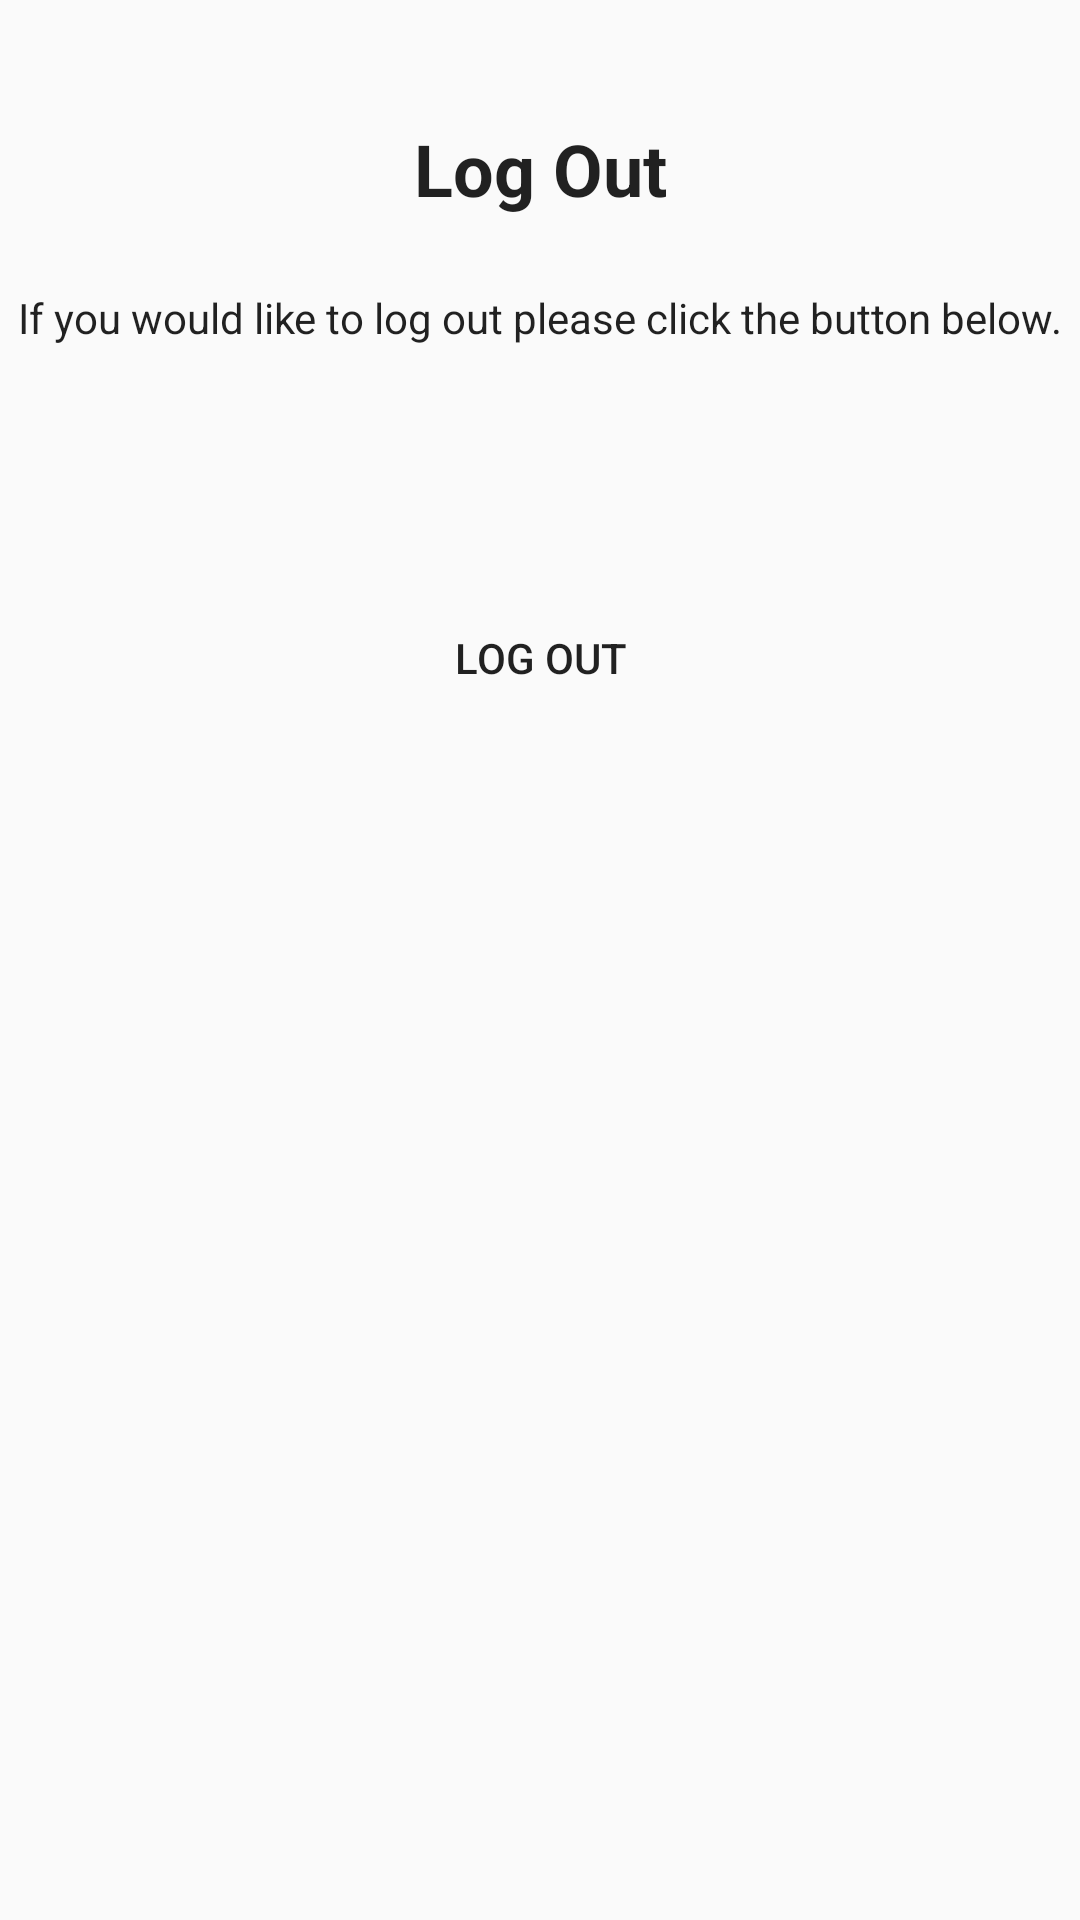

Write the Android layout XML for this screen, with the resource values it uses.
<!-- AndroidManifest.xml: application theme AppTheme -->
<!-- res/layout/activity_log_out.xml -->
<?xml version="1.0" encoding="utf-8"?>
<androidx.constraintlayout.widget.ConstraintLayout xmlns:android="http://schemas.android.com/apk/res/android"
    xmlns:app="http://schemas.android.com/apk/res-auto"
    xmlns:tools="http://schemas.android.com/tools"
    android:layout_width="match_parent"
    android:layout_height="match_parent"
    tools:context=".LogOutActivity">

    <TextView
        android:id="@+id/textView51"
        android:layout_width="wrap_content"
        android:layout_height="wrap_content"
        android:layout_marginTop="40dp"
        android:text="@string/log_out_text"
        android:textAppearance="@style/TextAppearance.AppCompat.Body1"
        android:textSize="24sp"
        android:textStyle="bold"
        app:layout_constraintEnd_toEndOf="parent"
        app:layout_constraintStart_toStartOf="parent"
        app:layout_constraintTop_toTopOf="parent" />

    <TextView
        android:id="@+id/textView52"
        android:layout_width="wrap_content"
        android:layout_height="wrap_content"
        android:layout_marginStart="24dp"
        android:layout_marginTop="24dp"
        android:layout_marginEnd="24dp"
        android:text="@string/log_out_warn"
        android:textAppearance="@style/TextAppearance.AppCompat.Body1"
        app:layout_constraintEnd_toEndOf="parent"
        app:layout_constraintStart_toStartOf="parent"
        app:layout_constraintTop_toBottomOf="@+id/textView51" />

    <Button
        android:id="@+id/button4"
        android:layout_width="wrap_content"
        android:layout_height="wrap_content"
        android:layout_marginTop="80dp"
        android:background="@color/common_google_signin_btn_text_dark_default"
        android:text="@string/log_out_text"
        app:layout_constraintEnd_toEndOf="parent"
        app:layout_constraintStart_toStartOf="parent"
        app:layout_constraintTop_toBottomOf="@+id/textView52" />
</androidx.constraintlayout.widget.ConstraintLayout>
<!-- resources referenced by this layout -->
<resources>
  <string name="log_out_text">Log Out</string>
  <string name="log_out_warn">If you would like to log out please click the button below.</string>
  <style name="AppTheme" parent="Theme.AppCompat.Light.NoActionBar">
          
          <item name="colorPrimary">@color/colorPrimary</item>
          <item name="colorPrimaryDark">@color/colorPrimaryDark</item>
          <item name="colorAccent">@color/colorAccent</item>
          <item name="android:statusBarColor">#00000000</item>
      </style>
  <color name="colorPrimary">#008577</color>
  <color name="colorPrimaryDark">#00574B</color>
  <color name="colorAccent">#FB0000</color>
</resources>
